The GitHub repository stefhk3/nmrchemclassify contains a labelled image folder "hsqc" with 9 categories: alkaloids and derivatives, benzenoids, lipids and lipid-like molecules, nucleosides nucleotides and analogues, organic acids and derivatives, organic nitrogen compounds, organic oxygen compounds, organoheterocyclic compounds, phenylpropanoids and polyketides. Examples follow, each with its label.

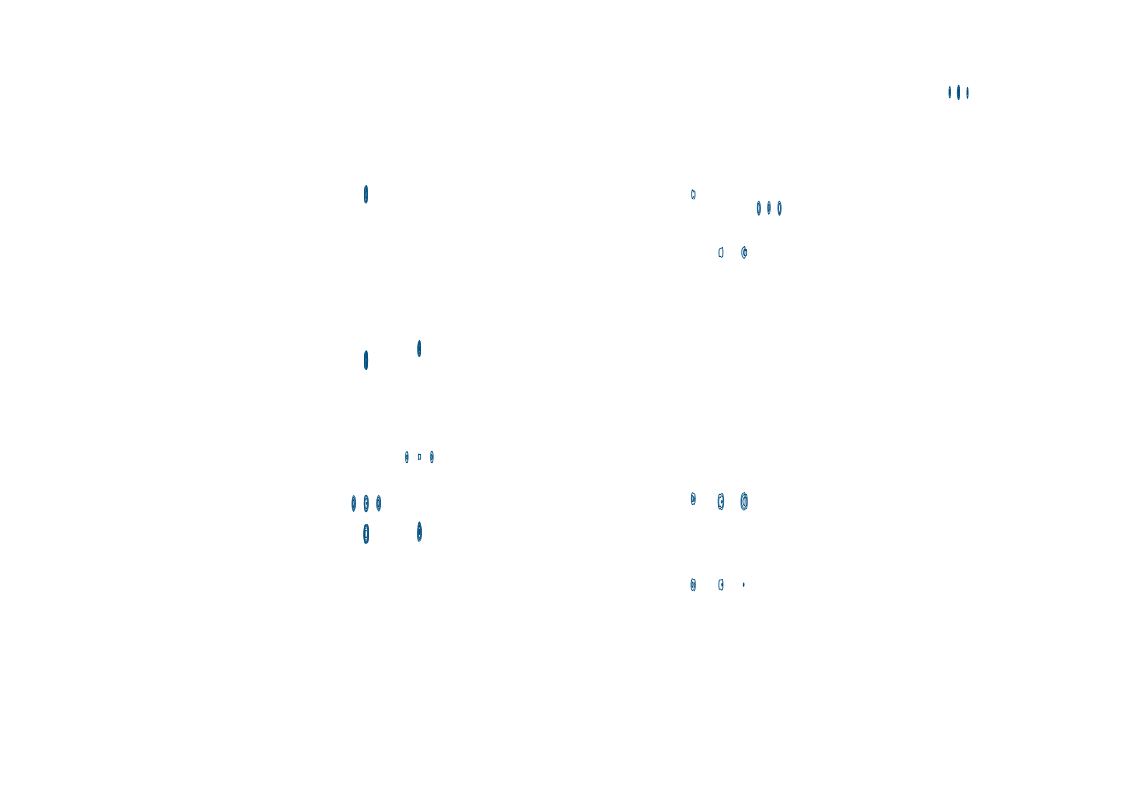
Label: organic acids and derivatives

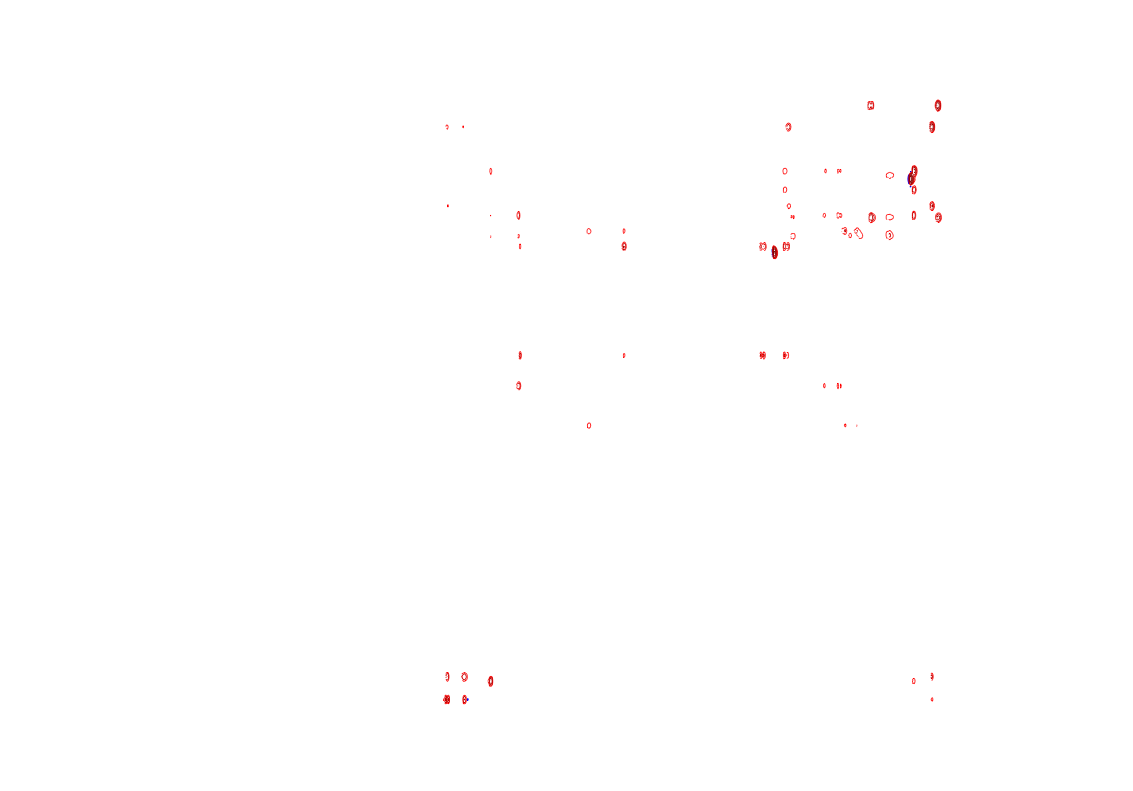
Label: organoheterocyclic compounds

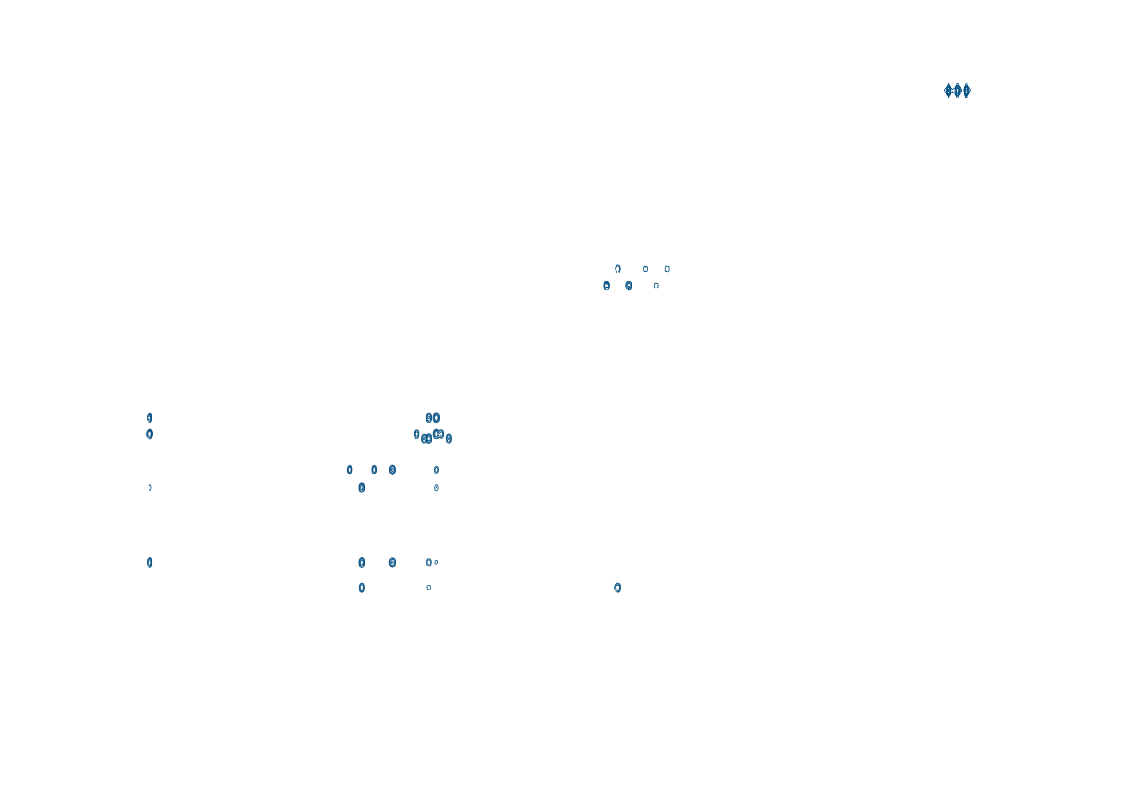
Label: benzenoids

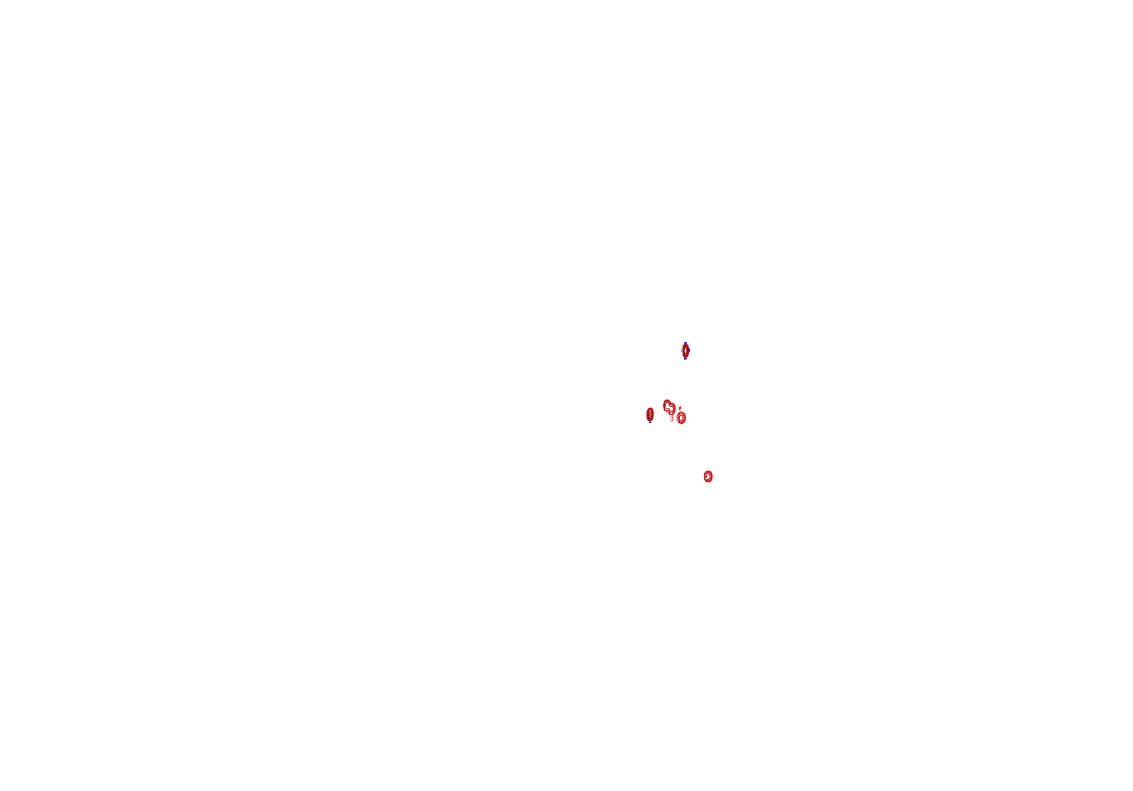
Label: organic oxygen compounds

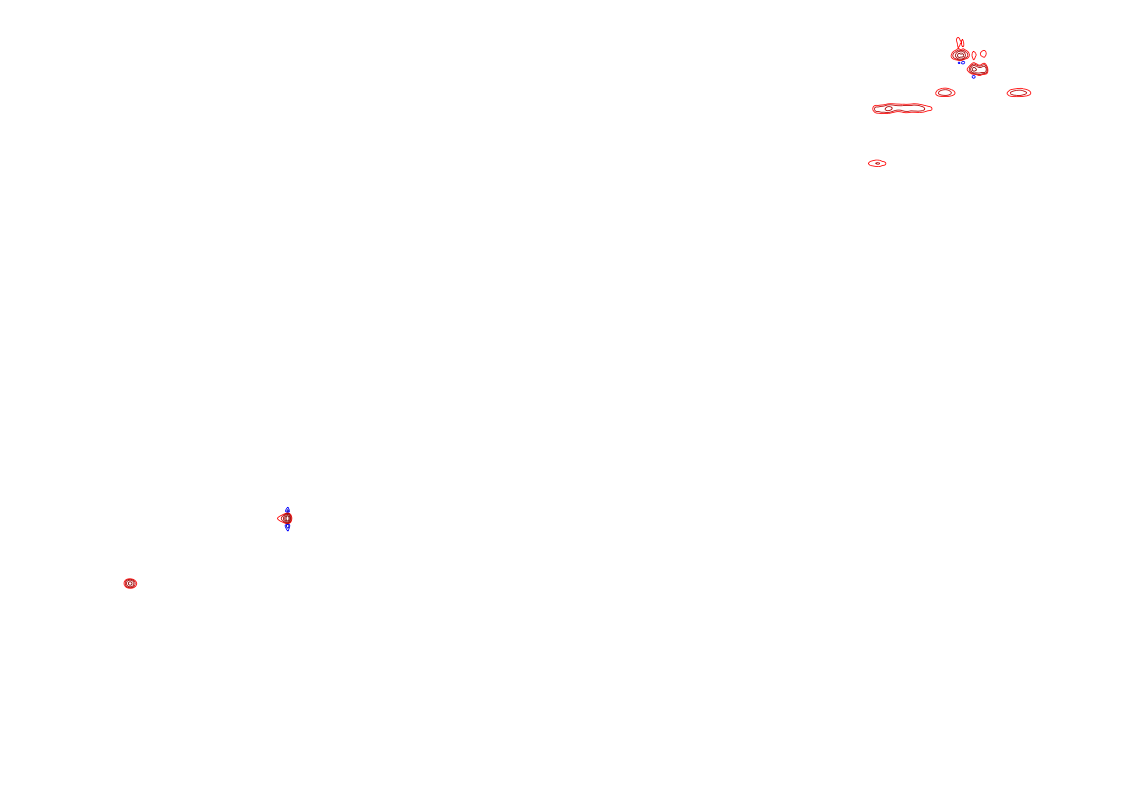
Label: lipids and lipid-like molecules

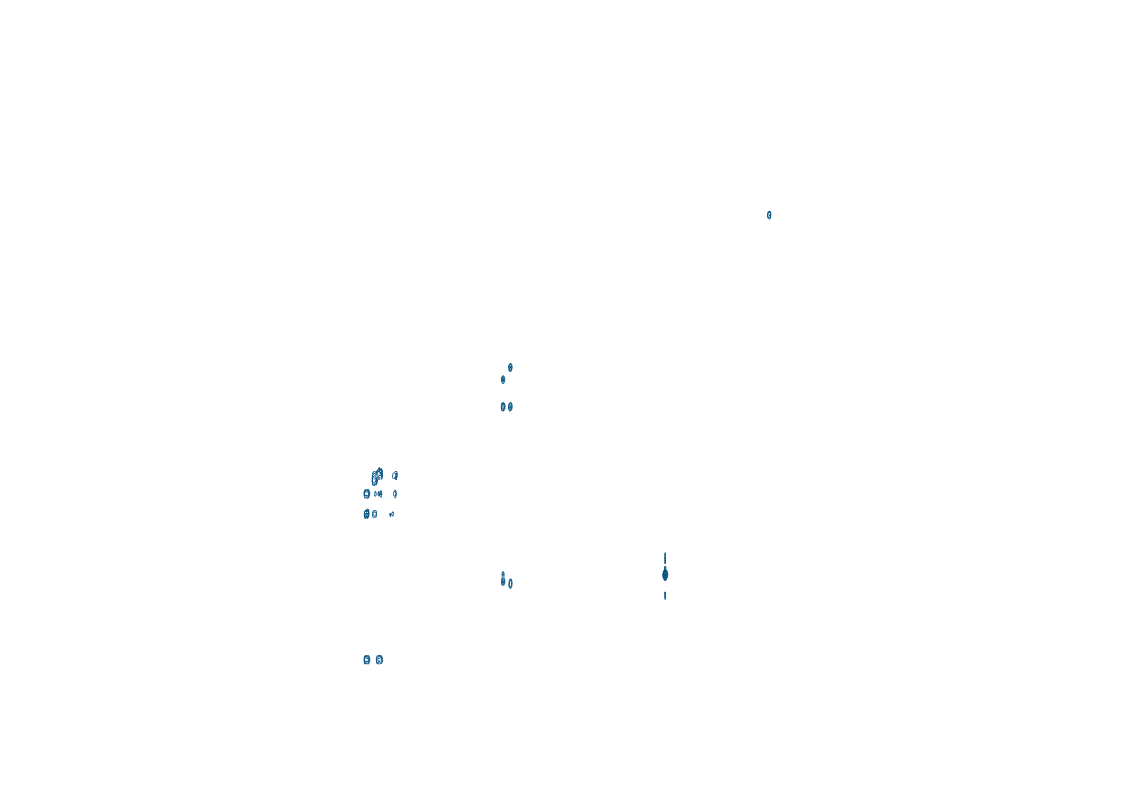
Label: phenylpropanoids and polyketides
